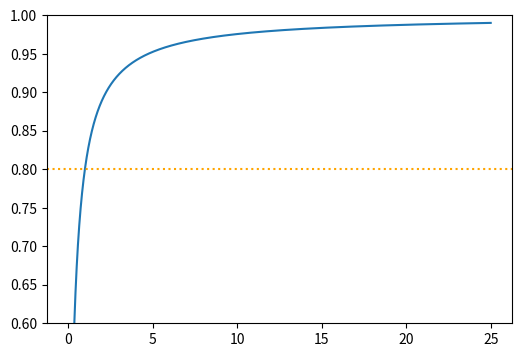
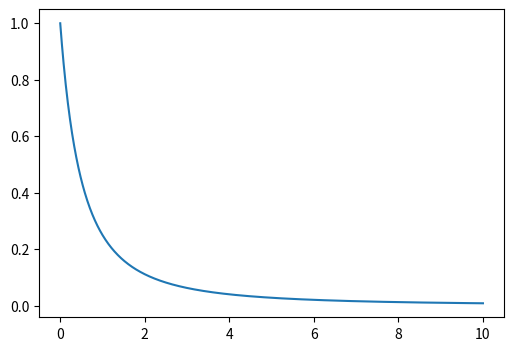

These charts were generated, in order, by the following Python code:
import numpy as np
import matplotlib.pyplot as plt

def puri(laes, cont):
    return laes / (laes + cont)

fig, ax = plt.subplots(figsize=(6, 4))

cont = 1000
laes = np.arange(0, 100_000)

ax.plot(laes / 4000, puri(laes, cont))
ax.axhline(0.8, color='orange', ls=':')

ax.set_ylim(0.6, 1)

plt.show()

def dpuri(f):
    return (f + 1) ** -2

fig, ax = plt.subplots(figsize=(6, 4))

frac = np.linspace(0, 10, 1000).astype(float)

ax.plot(frac, dpuri(frac))

plt.show()